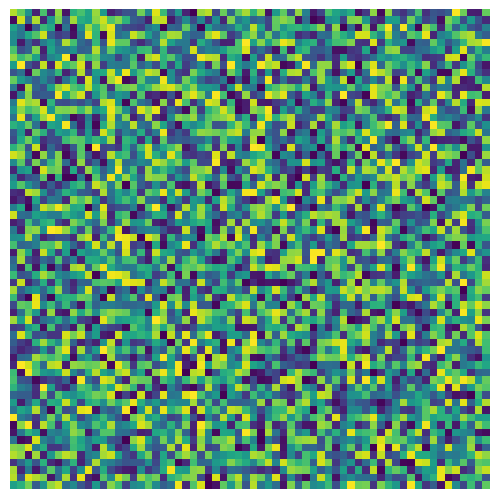

Write Python code to recreate this figure. (Note: this script raises an exception after producing the figure.)
import numpy as np
import matplotlib.pyplot as plt
from matplotlib.animation import PillowWriter, FuncAnimation

n = 64
matrix = np.random.random((n,n))

fig, ax = plt.subplots()
image = ax.imshow(matrix, cmap='viridis', interpolation='nearest')
plt.subplots_adjust(left=0, right=1, top=1, bottom=0)
ax.axis('off')

def update(frames):
  rolled = np.roll(matrix, frames, axis=0)
  image.set_array(rolled)
  return [image]

anim = FuncAnimation(fig, update, frames=n, blit=True, repeat=True)
anim.save("../results/gifs/01_matrix_roll.gif", writer=PillowWriter(fps=30))
